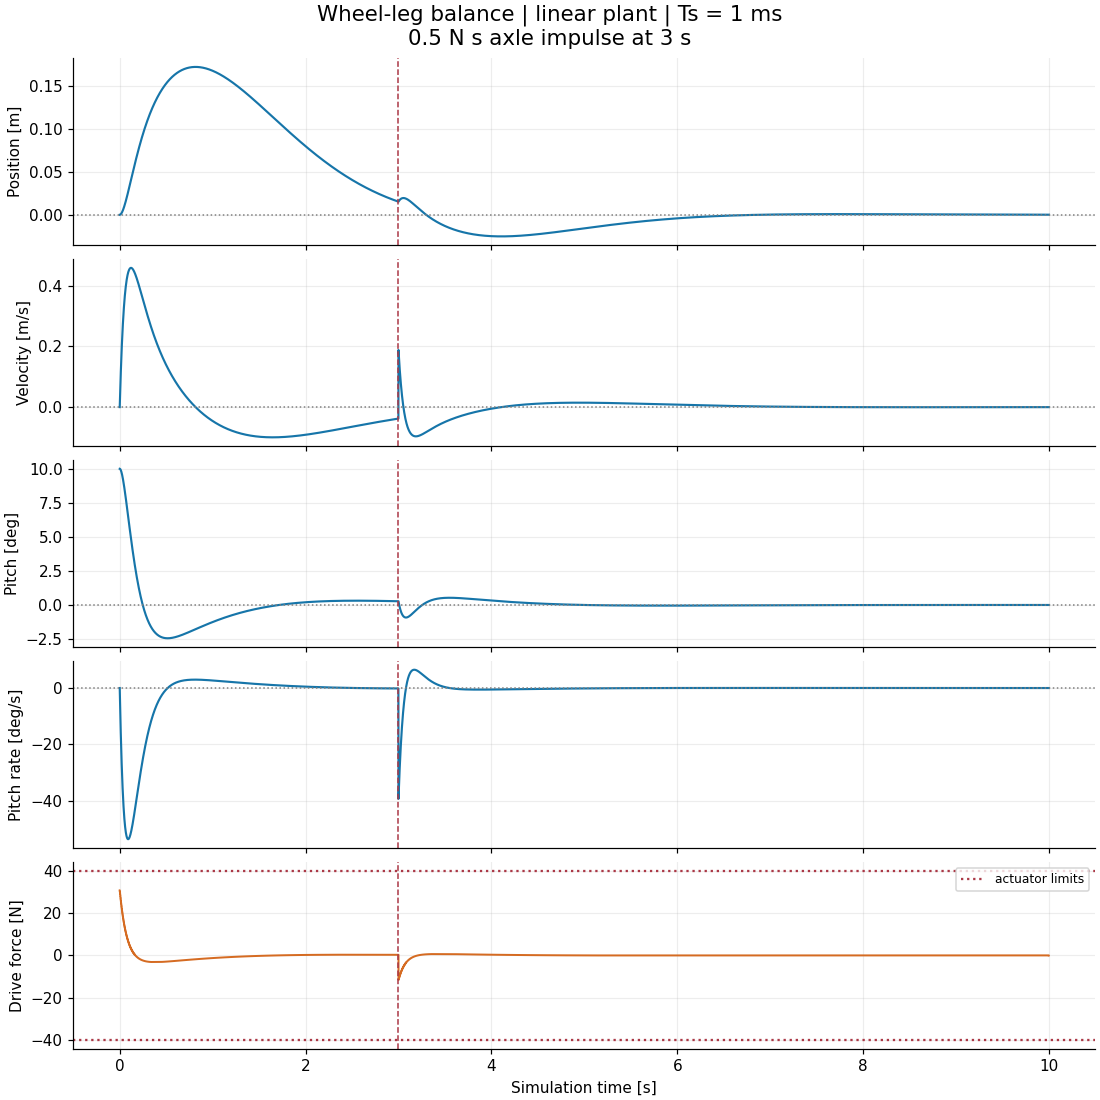

Data behind this chart, as committed beside it:
time_s, pos_m, vel_m_s, pitch_rad, pitch_rate_rad_s, force_N, impulse_Ns, measured_pos, measured_vel, measured_pitch, measured_pitch_rate
0.000000000000000000e+00, 0.000000000000000000e+00, 0.000000000000000000e+00, 1.745329251994329478e-01, 0.000000000000000000e+00, 3.069321632385253906e+01, 0.000000000000000000e+00, 0.000000000000000000e+00, 0.000000000000000000e+00, 1.745329251994329478e-01, 0.000000000000000000e+00
1.000000000000000021e-03, 5.471547672833455189e-06, 1.094305205392370577e-02, 1.745189389112249134e-01, -2.797251452356556978e-02, 3.023973083496093750e+01, 0.000000000000000000e+00, 5.471547672833455189e-06, 1.094305205392370577e-02, 1.745189389112249134e-01, -2.797251452356556978e-02
2.000000000000000042e-03, 2.178359680631764049e-05, 2.168108191094352682e-02, 1.744772905221586012e-01, -5.532457813322265439e-02, 2.979224777221679688e+01, 0.000000000000000000e+00, 2.178359680631764049e-05, 2.168108191094352682e-02, 1.744772905221586012e-01, -5.532457813322265439e-02
3.000000000000000062e-03, 4.873271712988990205e-05, 3.221727167735321390e-02, 1.744085952510303628e-01, -8.206664672384157699e-02, 2.935068893432617188e+01, 0.000000000000000000e+00, 4.873271712988990205e-05, 3.221727167735321390e-02, 1.744085952510303628e-01, -8.206664672384157699e-02
4.000000000000000083e-03, 8.611863759402411814e-05, 4.255475771833025500e-02, 1.743134579391837080e-01, -1.082090194467075772e-01, 2.891497230529785156e+01, 0.000000000000000000e+00, 8.611863759402411814e-05, 4.255475771833025500e-02, 1.743134579391837080e-01, -1.082090194467075772e-01
5.000000000000000104e-03, 1.337441998546519916e-04, 5.269662910857760701e-02, 1.741924732094463080e-01, -1.337618343206374294e-01, 2.848502540588378906e+01, 0.000000000000000000e+00, 1.337441998546519916e-04, 5.269662910857760701e-02, 1.741924732094463080e-01, -1.337618343206374294e-01
6.000000000000000125e-03, 1.914153132246724186e-04, 6.264593211582619725e-02, 1.740462256203174907e-01, -1.587350821197932305e-01, 2.806076622009277344e+01, 0.000000000000000000e+00, 1.914153132246724186e-04, 6.264593211582619725e-02, 1.740462256203174907e-01, -1.587350821197932305e-01
7.000000000000000146e-03, 2.589409097965223372e-04, 7.240566605952218626e-02, 1.738752898193380858e-01, -1.831385941211855217e-01, 2.764212226867675781e+01, 0.000000000000000000e+00, 2.589409097965223372e-04, 7.240566605952218626e-02, 1.738752898193380858e-01, -1.831385941211855217e-01
8.000000000000000167e-03, 3.361328997332894996e-04, 8.197878778916149745e-02, 1.736802306956550246e-01, -2.069820559677077731e-01, 2.722901725769042969e+01, 0.000000000000000000e+00, 3.361328997332894996e-04, 8.197878778916149745e-02, 1.736802306956550246e-01, -2.069820559677077731e-01
9.000000000000001055e-03, 4.228061280190575032e-04, 9.136821012447809975e-02, 1.734616035278739032e-01, -2.302750032293379989e-01, 2.682137298583984375e+01, 0.000000000000000000e+00, 4.228061280190575032e-04, 9.136821012447809975e-02, 1.734616035278739032e-01, -2.302750032293379989e-01
1.000000000000000021e-02, 5.187783300793285743e-04, 1.005768011553958841e-01, 1.732199541350498417e-01, -2.530268195652363161e-01, 2.641912460327148438e+01, 0.000000000000000000e+00, 5.187783300793285743e-04, 1.005768011553958841e-01, 1.732199541350498417e-01, -2.530268195652363161e-01
1.099999999999999936e-02, 6.238700901490076183e-04, 1.096073904371717422e-01, 1.729558190190710887e-01, -2.752467557759488703e-01, 2.602219009399414062e+01, 0.000000000000000000e+00, 6.238700901490076183e-04, 1.096073904371717422e-01, 1.729558190190710887e-01, -2.752467557759488703e-01
1.200000000000000025e-02, 7.379047989365129226e-04, 1.184627613876042540e-01, 1.726697255088987804e-01, -2.969439070395326064e-01, 2.563050270080566406e+01, 0.000000000000000000e+00, 7.379047989365129226e-04, 1.184627613876042540e-01, 1.726697255088987804e-01, -2.969439070395326064e-01
1.300000000000000114e-02, 8.607086110128343631e-04, 1.271456583396084750e-01, 1.723621919053674179e-01, -3.181272345534744694e-01, 2.524399375915527344e+01, 0.000000000000000000e+00, 8.607086110128343631e-04, 1.271456583396084750e-01, 1.723621919053674179e-01, -3.181272345534744694e-01
1.400000000000000029e-02, 9.921104053718762979e-04, 1.356587858312962303e-01, 1.720337276161069129e-01, -3.388055636498001344e-01, 2.486259460449218750e+01, 0.000000000000000000e+00, 9.921104053718762979e-04, 1.356587858312962303e-01, 1.720337276161069129e-01, -3.388055636498001344e-01
1.499999999999999944e-02, 1.131941745710866561e-03, 1.440048087560199808e-01, 1.716848332910486941e-01, -3.589875845121074938e-01, 2.448623275756835938e+01, 0.000000000000000000e+00, 1.131941745710866561e-03, 1.440048087560199808e-01, 1.716848332910486941e-01, -3.589875845121074938e-01
1.600000000000000033e-02, 1.280036839997452909e-03, 1.521863507857121323e-01, 1.713160009598329314e-01, -3.786818476561180091e-01, 2.411484527587890625e+01, 0.000000000000000000e+00, 1.280036839997452909e-03, 1.521863507857121323e-01, 1.713160009598329314e-01, -3.786818476561180091e-01
1.700000000000000122e-02, 1.436232501476766973e-03, 1.602059988274467661e-01, 1.709277141645959286e-01, -3.978967776886594421e-01, 2.374836349487304688e+01, 0.000000000000000000e+00, 1.436232501476766973e-03, 1.602059988274467661e-01, 1.709277141645959286e-01, -3.978967776886594421e-01
1.800000000000000211e-02, 1.600368110685004798e-03, 1.680663005799736820e-01, 1.705204480894552399e-01, -4.166406661536268263e-01, 2.338672065734863281e+01, 0.000000000000000000e+00, 1.600368110685004798e-03, 1.680663005799736820e-01, 1.705204480894552399e-01, -4.166406661536268263e-01
1.899999999999999953e-02, 1.772285576742922480e-03, 1.757697655369833689e-01, 1.700946696919283796e-01, -4.349216748186791048e-01, 2.302985382080078125e+01, 0.000000000000000000e+00, 1.772285576742922480e-03, 1.757697655369833689e-01, 1.700946696919283796e-01, -4.349216748186791048e-01
2.000000000000000042e-02, 1.951829300082588746e-03, 1.833188668503606955e-01, 1.696508378297637287e-01, -4.527478415641168485e-01, 2.267770004272460938e+01, 0.000000000000000000e+00, 1.951829300082588746e-03, 1.833188668503606955e-01, 1.696508378297637287e-01, -4.527478415641168485e-01
2.100000000000000130e-02, 2.138846136174082663e-03, 1.907160414668453707e-01, 1.691894033845004752e-01, -4.701270810359509111e-01, 2.233019638061523438e+01, 0.000000000000000000e+00, 2.138846136174082663e-03, 1.907160414668453707e-01, 1.691894033845004752e-01, -4.701270810359509111e-01
2.199999999999999872e-02, 2.333185359387813552e-03, 1.979636902626162875e-01, 1.687108093843806000e-01, -4.870671852890162135e-01, 2.198727416992187500e+01, 0.000000000000000000e+00, 2.333185359387813552e-03, 1.979636902626162875e-01, 1.687108093843806000e-01, -4.870671852890162135e-01
2.299999999999999961e-02, 2.534698625697065499e-03, 2.050641755891687568e-01, 1.682154911305417666e-01, -5.035758165818352561e-01, 2.164888572692871094e+01, 0.000000000000000000e+00, 2.534698625697065499e-03, 2.050641755891687568e-01, 1.682154911305417666e-01, -5.035758165818352561e-01
2.400000000000000050e-02, 2.743239938960913542e-03, 2.120198308881172389e-01, 1.677038763121309062e-01, -5.196605367403061004e-01, 2.131495666503906250e+01, 0.000000000000000000e+00, 2.743239938960913542e-03, 2.120198308881172389e-01, 1.677038763121309062e-01, -5.196605367403061004e-01
2.500000000000000139e-02, 2.958665616043129783e-03, 2.188329487485284885e-01, 1.671763851247188015e-01, -5.353287711924153980e-01, 2.098543357849121094e+01, 0.000000000000000000e+00, 2.958665616043129783e-03, 2.188329487485284885e-01, 1.671763851247188015e-01, -5.353287711924153980e-01
2.600000000000000228e-02, 3.180834250765306528e-03, 2.255057905178512734e-01, 1.666334303920246340e-01, -5.505878383131496134e-01, 2.066025924682617188e+01, 0.000000000000000000e+00, 3.180834250765306528e-03, 2.255057905178512734e-01, 1.666334303920246340e-01, -5.505878383131496134e-01
2.699999999999999969e-02, 3.409606681865344057e-03, 2.320405847018325862e-01, 1.660754176752839151e-01, -5.654449447932869965e-01, 2.033937835693359375e+01, 0.000000000000000000e+00, 3.409606681865344057e-03, 2.320405847018325862e-01, 1.660754176752839151e-01, -5.654449447932869965e-01
2.800000000000000058e-02, 3.644845960648283433e-03, 2.384395279492717568e-01, 1.655027453833327056e-01, -5.799071888377507200e-01, 2.002272033691406250e+01, 0.000000000000000000e+00, 3.644845960648283433e-03, 2.384395279492717568e-01, 1.655027453833327056e-01, -5.799071888377507200e-01
2.900000000000000147e-02, 3.886417315740981187e-03, 2.447047782749825484e-01, 1.649158048912555408e-01, -5.939815398400386526e-01, 1.971024703979492188e+01, 0.000000000000000000e+00, 3.886417315740981187e-03, 2.447047782749825484e-01, 1.649158048912555408e-01, -5.939815398400386526e-01
2.999999999999999889e-02, 4.134188121846553259e-03, 2.508384698362458587e-01, 1.643149806467037455e-01, -6.076748833667551253e-01, 1.940188980102539062e+01, 0.000000000000000000e+00, 4.134188121846553259e-03, 2.508384698362458587e-01, 1.643149806467037455e-01, -6.076748833667551253e-01
3.099999999999999978e-02, 4.388027869047596979e-03, 2.568426992541270604e-01, 1.637006502743448000e-01, -6.209939799115407055e-01, 1.909759712219238281e+01, 0.000000000000000000e+00, 4.388027869047596979e-03, 2.568426992541270604e-01, 1.637006502743448000e-01, -6.209939799115407055e-01
3.200000000000000067e-02, 4.647808129207753672e-03, 2.627195334886585631e-01, 1.630731846889018066e-01, -6.339454889603509669e-01, 1.879731559753417969e+01, 0.000000000000000000e+00, 4.647808129207753672e-03, 2.627195334886585631e-01, 1.630731846889018066e-01, -6.339454889603509669e-01
3.300000000000000155e-02, 4.913402525936310869e-03, 2.684710090898307366e-01, 1.624329481971963640e-01, -6.465359669196883985e-01, 1.850099182128906250e+01, 0.000000000000000000e+00, 4.913402525936310869e-03, 2.684710090898307366e-01, 1.624329481971963640e-01, -6.465359669196883985e-01
3.400000000000000244e-02, 5.184686704234059938e-03, 2.740991323090989362e-01, 1.617802986009609922e-01, -6.587718676494082048e-01, 1.820856857299804688e+01, 0.000000000000000000e+00, 5.184686704234059938e-03, 2.740991323090989362e-01, 1.617802986009609922e-01, -6.587718676494082048e-01
3.500000000000000333e-02, 5.461538299387575651e-03, 2.796058774847350326e-01, 1.611155873017355300e-01, -6.706595377616753062e-01, 1.792000579833984375e+01, 0.000000000000000000e+00, 5.461538299387575651e-03, 2.796058774847350326e-01, 1.611155873017355300e-01, -6.706595377616753062e-01
3.600000000000000422e-02, 5.743836908990185633e-03, 2.849931949098038486e-01, 1.604391593960985685e-01, -6.822052406521019741e-01, 1.763524055480957031e+01, 0.000000000000000000e+00, 5.743836908990185633e-03, 2.849931949098038486e-01, 1.604391593960985685e-01, -6.822052406521019741e-01
3.699999999999999817e-02, 6.031464063776725490e-03, 2.902630005918935274e-01, 1.597513537743060208e-01, -6.934151256546676745e-01, 1.735422897338867188e+01, 0.000000000000000000e+00, 6.031464063776725490e-03, 2.902630005918935274e-01, 1.597513537743060208e-01, -6.934151256546676745e-01
3.799999999999999906e-02, 6.324303197701729856e-03, 2.954171849800990013e-01, 1.590525032210377554e-01, -7.042952546700570471e-01, 1.707691192626953125e+01, 0.000000000000000000e+00, 6.324303197701729856e-03, 2.954171849800990013e-01, 1.590525032210377554e-01, -7.042952546700570471e-01
3.899999999999999994e-02, 6.622239618983684004e-03, 3.004576061702920464e-01, 1.583429345130353549e-01, -7.148515817556704288e-01, 1.680325317382812500e+01, 0.000000000000000000e+00, 6.622239618983684004e-03, 3.004576061702920464e-01, 1.583429345130353549e-01, -7.148515817556704288e-01
4.000000000000000083e-02, 6.925160482975993050e-03, 3.053861003531649354e-01, 1.576229685110256962e-01, -7.250899849635171757e-01, 1.653319549560546875e+01, 0.000000000000000000e+00, 6.925160482975993050e-03, 3.053861003531649354e-01, 1.576229685110256962e-01, -7.250899849635171757e-01
4.100000000000000172e-02, 7.232954765569577990e-03, 3.102044724296054157e-01, 1.568929202498576814e-01, -7.350162380765544734e-01, 1.626669502258300781e+01, 0.000000000000000000e+00, 7.232954765569577990e-03, 3.102044724296054157e-01, 1.568929202498576814e-01, -7.350162380765544734e-01
4.200000000000000261e-02, 7.545513234970176349e-03, 3.149145021445944881e-01, 1.561530990333909186e-01, -7.446360293679876730e-01, 1.600369834899902344e+01, 0.000000000000000000e+00, 7.545513234970176349e-03, 3.149145021445944881e-01, 1.561530990333909186e-01, -7.446360293679876730e-01
4.300000000000000350e-02, 7.862728424435357771e-03, 3.195179398728239528e-01, 1.554038085263058089e-01, -7.539549489994470388e-01, 1.574416732788085938e+01, 0.000000000000000000e+00, 7.862728424435357771e-03, 3.195179398728239528e-01, 1.554038085263058089e-01, -7.539549489994470388e-01
4.399999999999999745e-02, 8.184494606400855368e-03, 3.240165136116370248e-01, 1.546453468415359689e-01, -7.629785103780024613e-01, 1.548805236816406250e+01, 0.000000000000000000e+00, 8.184494606400855368e-03, 3.240165136116370248e-01, 1.546453468415359689e-01, -7.629785103780024613e-01
4.499999999999999833e-02, 8.510707767563480824e-03, 3.284119239013689739e-01, 1.538780066246368539e-01, -7.717121349270774644e-01, 1.523530578613281250e+01, 0.000000000000000000e+00, 8.510707767563480824e-03, 3.284119239013689739e-01, 1.538780066246368539e-01, -7.717121349270774644e-01
4.599999999999999922e-02, 8.841265581901515749e-03, 3.327058447798693641e-01, 1.531020751442418726e-01, -7.801611551401199662e-01, 1.498588371276855469e+01, 0.000000000000000000e+00, 8.841265581901515749e-03, 3.327058447798693641e-01, 1.531020751442418726e-01, -7.801611551401199662e-01
4.700000000000000011e-02, 9.176067385079944919e-03, 3.368999255977014884e-01, 1.523178343781622646e-01, -7.883308202397536490e-01, 1.473974609375000000e+01, 0.000000000000000000e+00, 9.176067385079944919e-03, 3.368999255977014884e-01, 1.523178343781622646e-01, -7.883308202397536490e-01
4.800000000000000100e-02, 9.515014150670157364e-03, 3.409957928318610443e-01, 1.515255610938311959e-01, -7.962263018299667872e-01, 1.449684143066406250e+01, 0.000000000000000000e+00, 9.515014150670157364e-03, 3.409957928318610443e-01, 1.515255610938311959e-01, -7.962263018299667872e-01
4.900000000000000189e-02, 9.858008464733780674e-03, 3.449950450003974600e-01, 1.507255269335502357e-01, -8.038526786395354673e-01, 1.425713920593261719e+01, 0.000000000000000000e+00, 9.858008464733780674e-03, 3.449950450003974600e-01, 1.507255269335502357e-01, -8.038526786395354673e-01
5.000000000000000278e-02, 1.020495450264934968e-02, 3.488992622333417226e-01, 1.499179984927869191e-01, -8.112149656759549687e-01, 1.402058792114257812e+01, 0.000000000000000000e+00, 1.020495450264934968e-02, 3.488992622333417226e-01, 1.499179984927869191e-01, -8.112149656759549687e-01
5.100000000000000366e-02, 1.055575800602472254e-02, 3.527099968734249691e-01, 1.491032373980624992e-01, -8.183180858917104006e-01, 1.378714370727539062e+01, 0.000000000000000000e+00, 1.055575800602472254e-02, 3.527099968734249691e-01, 1.491032373980624992e-01, -8.183180858917104006e-01
5.200000000000000455e-02, 1.091032625667631185e-02, 3.564287770088844232e-01, 1.482815003935804010e-01, -8.251668810361476591e-01, 1.355676841735839844e+01, 0.000000000000000000e+00, 1.091032625667631185e-02, 3.564287770088844232e-01, 1.482815003935804010e-01, -8.251668810361476591e-01
5.299999999999999850e-02, 1.126856805370925023e-02, 3.600571091425318615e-01, 1.474530394183128090e-01, -8.317661198875311301e-01, 1.332942581176757812e+01, 0.000000000000000000e+00, 1.126856805370925023e-02, 3.600571091425318615e-01, 1.474530394183128090e-01, -8.317661198875311301e-01
5.399999999999999939e-02, 1.163039369240371004e-02, 3.635964791350474457e-01, 1.466181016774710522e-01, -8.381205012532875198e-01, 1.310506820678710938e+01, 0.000000000000000000e+00, 1.163039369240371004e-02, 3.635964791350474457e-01, 1.466181016774710522e-01, -8.381205012532875198e-01
5.500000000000000028e-02, 1.199571494102615390e-02, 3.670483471115586482e-01, 1.457769297201235437e-01, -8.442346386750013698e-01, 1.288366127014160156e+01, 0.000000000000000000e+00, 1.199571494102615390e-02, 3.670483471115586482e-01, 1.457769297201235437e-01, -8.442346386750013698e-01
5.600000000000000117e-02, 1.236444501815098761e-02, 3.704141535757976000e-01, 1.449297615151285690e-01, -8.501130790934050552e-01, 1.266517066955566406e+01, 0.000000000000000000e+00, 1.236444501815098761e-02, 3.704141535757976000e-01, 1.449297615151285690e-01, -8.501130790934050552e-01
5.700000000000000205e-02, 1.273649857307789131e-02, 3.736953194873662842e-01, 1.440768305175499642e-01, -8.557603032176842595e-01, 1.244954681396484375e+01, 0.000000000000000000e+00, 1.273649857307789131e-02, 3.736953194873662842e-01, 1.440768305175499642e-01, -8.557603032176842595e-01
5.800000000000000294e-02, 1.311179166287699226e-02, 3.768932394401740549e-01, 1.432183657451574776e-01, -8.611807049871735842e-01, 1.223675155639648438e+01, 0.000000000000000000e+00, 1.311179166287699226e-02, 3.768932394401740549e-01, 1.432183657451574776e-01, -8.611807049871735842e-01
5.900000000000000383e-02, 1.349024172864743930e-02, 3.800092869107210558e-01, 1.423545918571786084e-01, -8.663786076059435404e-01, 1.202675819396972656e+01, 0.000000000000000000e+00, 1.349024172864743930e-02, 3.800092869107210558e-01, 1.423545918571786084e-01, -8.663786076059435404e-01
... 9,941 more rows
